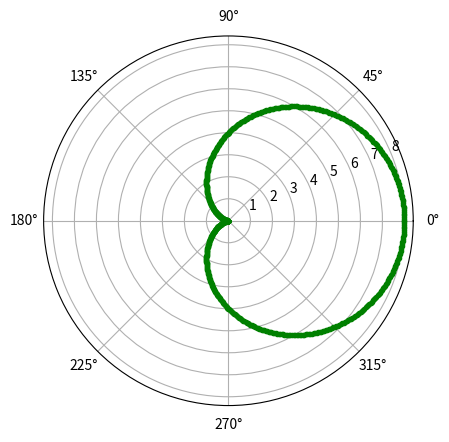

This figure's Python source:
import numpy as np
import matplotlib.pyplot as plt

plt.axes(projection='polar')

a = 4

rads = np.arange(0, (2 * np.pi), 0.01)

for rad in rads:
    r = a + (a*np.cos(rad))
    plt.polar(rad, r, 'g.')

plt.show()
